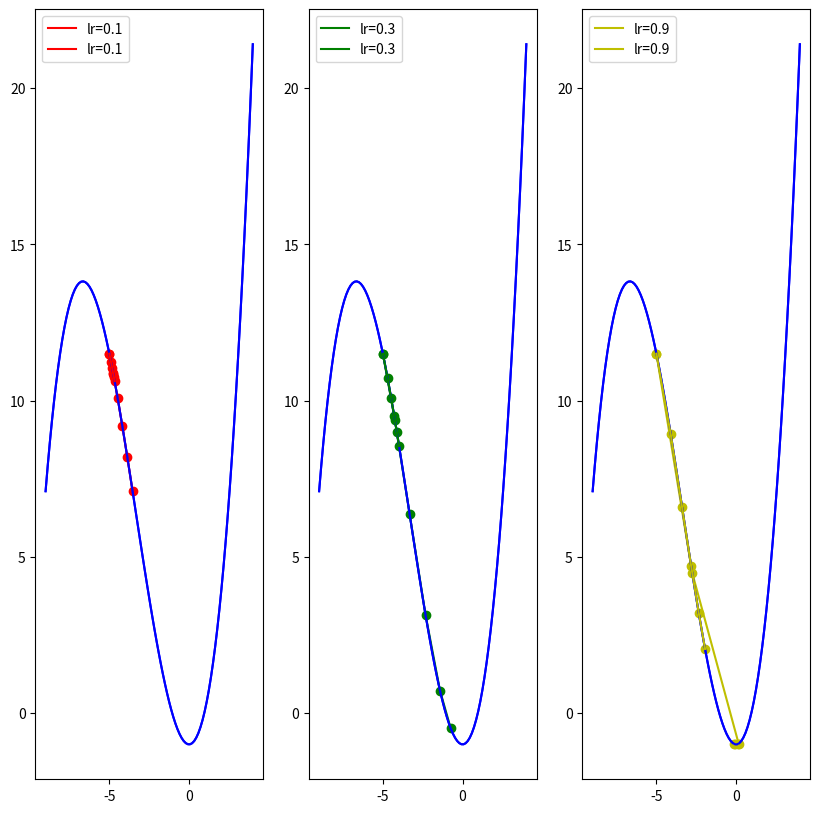
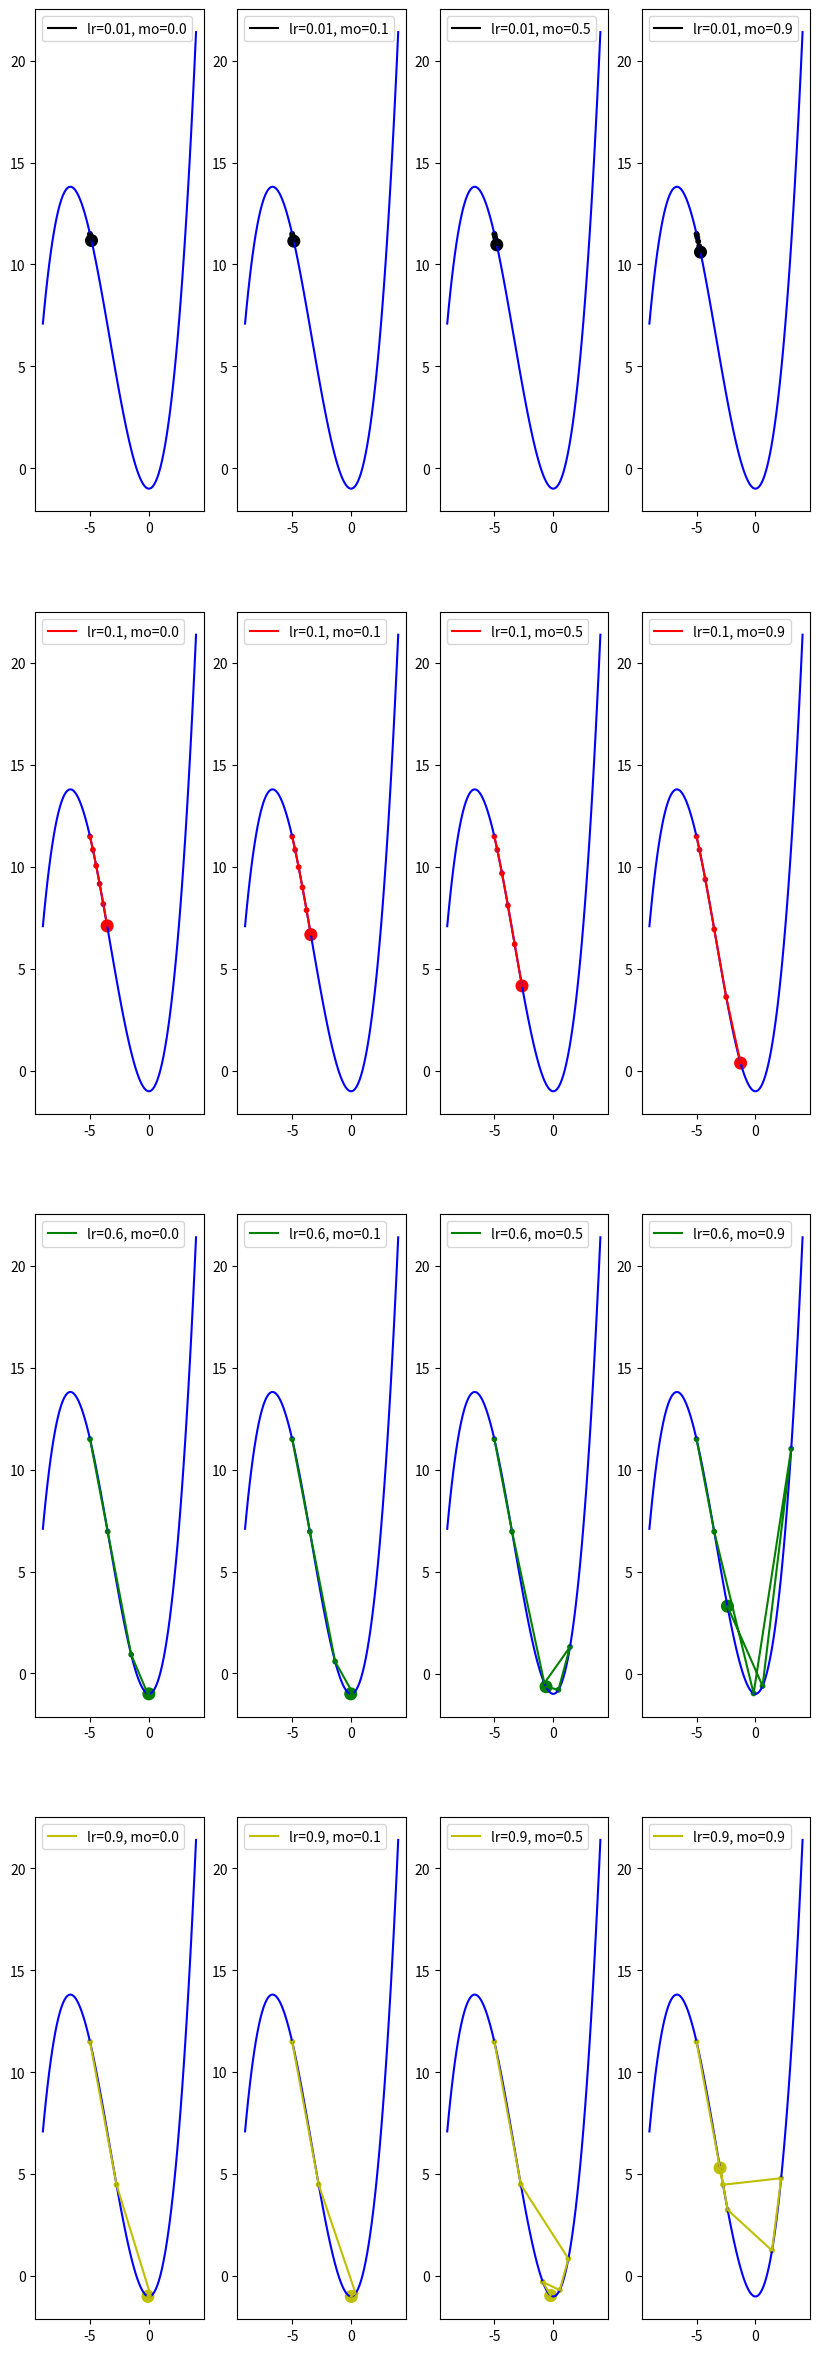
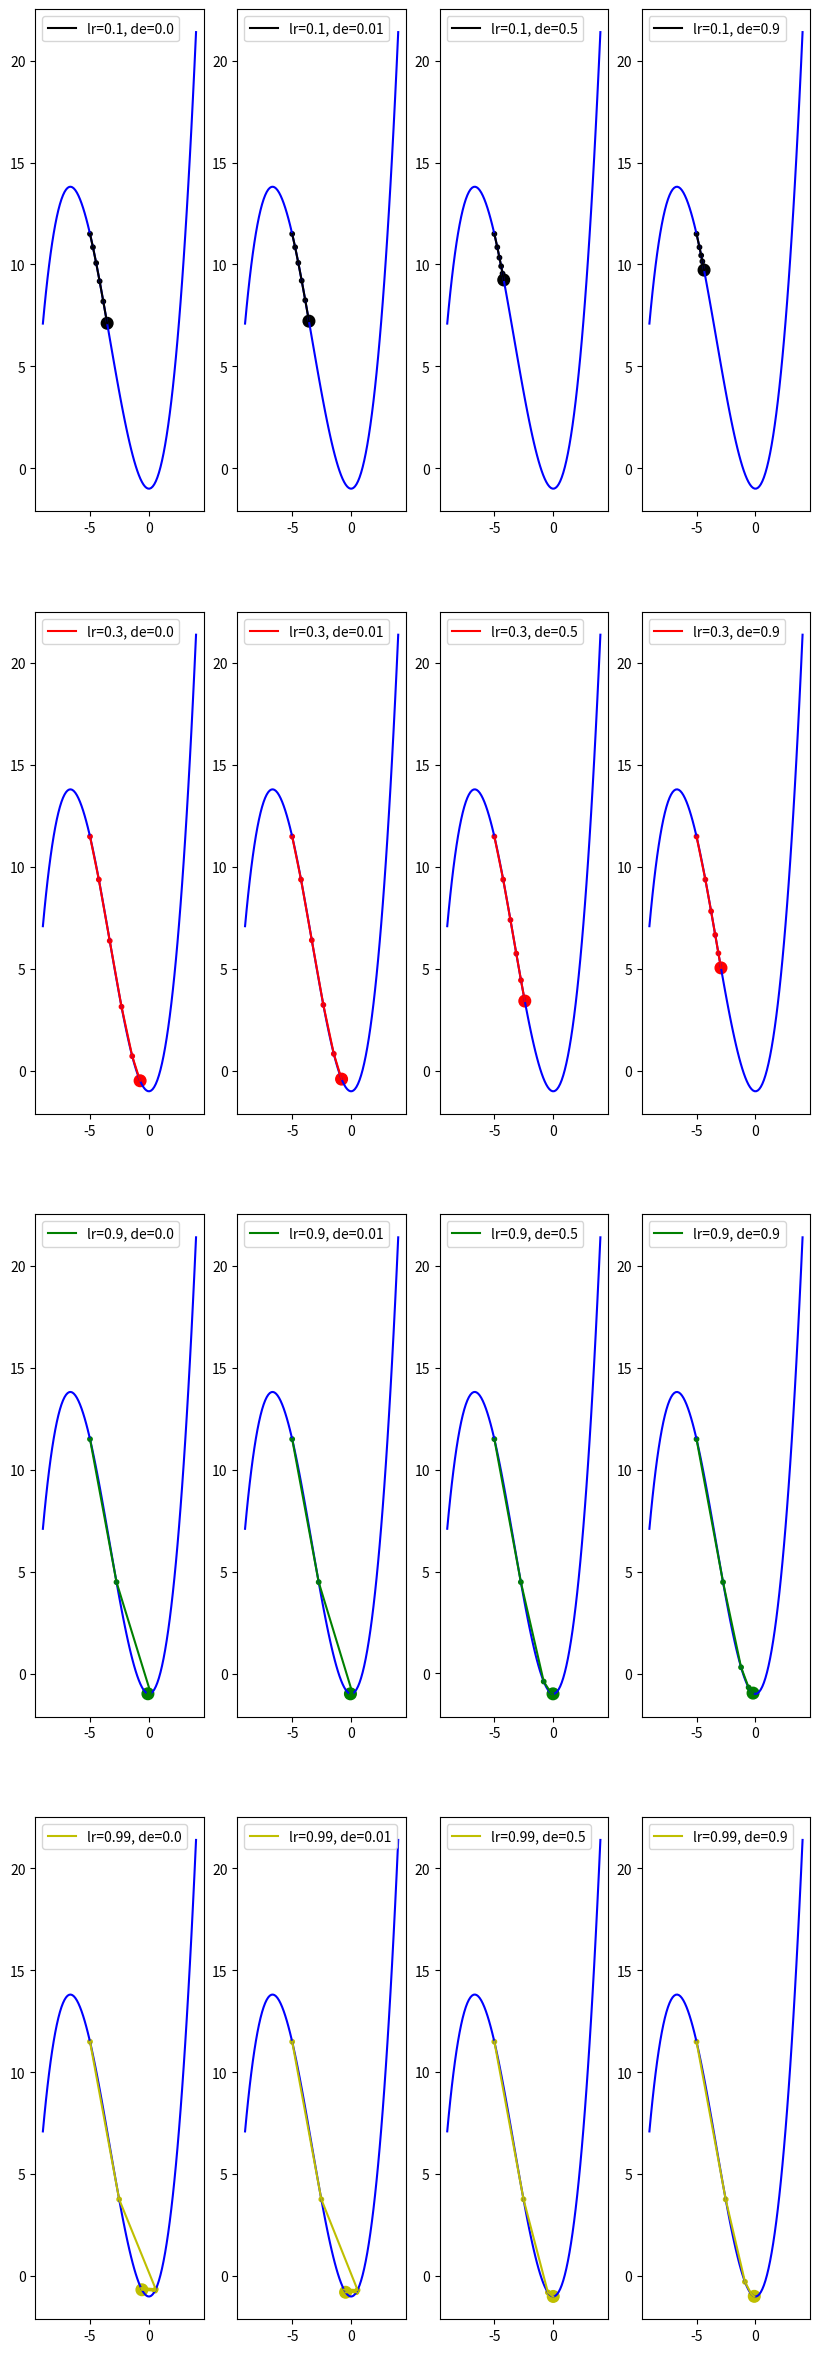

The script that saved these images, in order:
#!/usr/bin/env python3
# -*- coding: utf-8 -*-
"""
Created on Thu Nov 15 09:43:07 2018
"""

'''
【实现】
--1.梯度下降法  
--2️.带momentum的梯度下降法  
--3️.带衰减因子的梯度下降法
| --------------------------------------------------------|
| 函数(有鞍点)     y = 0.1 * x*x*x + x*x - 1                |
| ---------|----------------------|-----------------------|
|  param   |  取值                 |  说明                 |  
| x_start  |  -5                  |  x的起始点             |    
| df       |                      |  目标函数的一阶导函数    | 
| epochs   |   5                  |  迭代周期              |    
| lr       |[0.01, 0.1, 0.6, 0.9] |  学习率                |       
| momentum |[0.0, 0.1, 0.5, 0.9]  |  冲量                 |       
| decay    |                      |  学习率衰减因子         |      
| ---------|----------------------|-----------------------|
'''

import numpy as np
import matplotlib.pyplot as plt

def func(x):
    '''目标函数'''
    return 0.1 * x*x*x + x*x - 1

def dfunc(x):
    '''目标函数一阶导数:dy/dx'''
    return 0.3 * x * x + 2* x

def GD(x_start, df, epochs, lr):
    """
    梯度下降法
    """
    xs = np.zeros(epochs+1)
    x = x_start
    xs[0] = x
    for i in range(epochs):
        dx = df(x)
#        print(dx)
        v = - dx * lr
        x += v
        xs[i+1] = x
#    print(xs)
    return xs #x在每次迭代后的位置（包括起始点），长度为epochs+1

def GD_momentum(x_start, df, epochs, lr, momentum):
    """
    带有冲量的梯度下降法
    """
    xs = np.zeros(epochs+1)
    x = x_start
    xs[0] = x
    v = 0
    for i in range(epochs):
        dx = df(x)
        v = - dx * lr + momentum * v
        x += v
        xs[i+1] = x
    return xs

def GD_decay(x_start, df, epochs, lr, decay):
    """
    带有学习率衰减因子的梯度下降法
    """
    xs = np.zeros(epochs+1)
    x = x_start
    xs[0] = x
    v = 0
    for i in range(epochs):
        dx = df(x)
        # 学习率衰减
        lr_d = lr * 1.0 / (1.0 + decay * i)
        v = - dx * lr_d
        x += v
        xs[i+1] = x
    return xs

def demo1_GD_lr():
    '''画图：梯度下降法'''
    line_x = np.linspace(-9, 4, 100)
    line_y = func(line_x)
    plt.figure('Gradient Desent: Learning Rate',figsize = (10,10))

    x_start = -5
    epochs = 5

    lr = [0.1, 0.3, 0.9]

    color = ['r', 'g', 'y']
    size = np.ones(epochs+1) * 10
    size[-1] = 70
    for i in range(len(lr)):
        x = GD(x_start, dfunc, epochs, lr=lr[i])
        plt.subplot(1, 3, i+1)
        plt.plot(line_x, line_y, c='b')
        plt.plot(x, func(x), c=color[i], label='lr={}'.format(lr[i]))
        plt.scatter(x, func(x), c=color[i])
        plt.legend()
    plt.show()

def demo2_GD_momentum():
    line_x = np.linspace(-9, 4, 100)
    line_y = func(line_x)
    plt.figure('Gradient Desent: Learning Rate, Momentum',figsize = (10,30))
#    plt.title('Gradient Desent: Learning Rate, Momentum')

    x_start = -5
    epochs = 5

    lr = [0.01, 0.1, 0.6, 0.9]
    momentum = [0.0, 0.1, 0.5, 0.9]

    color = ['k', 'r', 'g', 'y']

    row = len(lr)
    col = len(momentum)
    size = np.ones(epochs+1) * 10
    size[-1] = 70
    for i in range(row):
        for j in range(col):
            x = GD_momentum(x_start, dfunc, epochs, lr=lr[i], momentum=momentum[j])
            plt.subplot(row, col, i * col + j + 1)
            plt.plot(line_x, line_y, c='b')
            plt.plot(x, func(x), c=color[i], label='lr={}, mo={}'.format(lr[i], momentum[j]))
            plt.scatter(x, func(x), c=color[i], s=size)
            plt.legend(loc=0)
    plt.show()
    
def demo3_GD_decay():
    line_x = np.linspace(-9, 4, 100)
    line_y = func(line_x)
    plt.figure('Gradient Desent: Decay',figsize = (10,30))

    x_start = -5
    epochs = 5

    lr = [0.1, 0.3, 0.9, 0.99]
    decay = [0.0, 0.01, 0.5, 0.9]

    color = ['k', 'r', 'g', 'y']

    row = len(lr)
    col = len(decay)
    size = np.ones(epochs + 1) * 10
    size[-1] = 70
    for i in range(row):
        for j in range(col):
            x = GD_decay(x_start, dfunc, epochs, lr=lr[i], decay=decay[j])
            plt.subplot(row, col, i * col + j + 1)
            plt.plot(line_x, line_y, c='b')
            plt.plot(x, func(x), c=color[i], label='lr={}, de={}'.format(lr[i], decay[j]))
            plt.scatter(x, func(x), c=color[i], s=size)
            plt.legend(loc=0)
    plt.show()

def Adagrad(x_start, df, epochs, lr):
    """
    Adagrad
    """
    xs = np.zeros(epochs+1)
    x = x_start
    xs[0] = x
    grad_squared = 0
    for i in range(epochs):
        dx = df(x)
#        print(dx)
        grad_squared += dx * dx
        v = - dx * lr/(np.sqrt(grad_squared) + 1e-7)
        x += v
        xs[i+1] = x
#    print(xs)
    return xs #x在每次迭代后的位置（包括起始点），长度为epochs+1

def demo4_Adagrad():
    '''画图：梯度下降法'''
    line_x = np.linspace(-9, 4, 100)
    line_y = func(line_x)
    plt.figure('Gradient Desent: Learning Rate',figsize = (10,10))

    x_start = -5
    epochs = 5

    lr = [0.1, 0.3, 0.9]

    color = ['r', 'g', 'y']
    size = np.ones(epochs+1) * 10
    size[-1] = 70
    for i in range(len(lr)):
        x = Adagrad(x_start, dfunc, epochs, lr=lr[i])
        plt.subplot(1, 3, i+1)
        plt.plot(line_x, line_y, c='b')
        plt.plot(x, func(x), c=color[i], label='lr={}'.format(lr[i]))
        plt.scatter(x, func(x), c=color[i])
        plt.legend()
    plt.show()
   
if __name__ == '__main__':
    demo1_GD_lr()  
    demo2_GD_momentum()
    demo3_GD_decay()
    demo4_Adagrad()